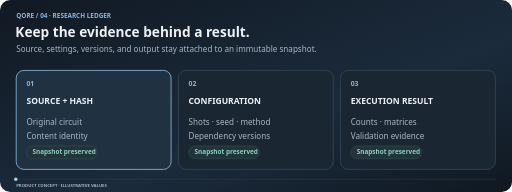
t = 0.00 s
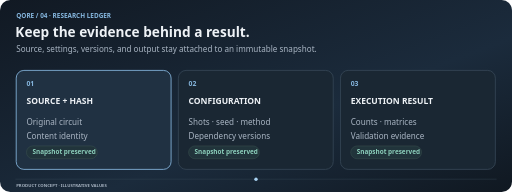
t = 1.25 s
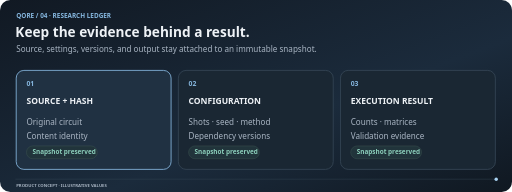
t = 2.50 s
t = 3.75 s: frame unchanged from t = 1.25 s, image omitted

The animated SVG that drew these frames (rendered in a browser with its animation timeline set to each time). Animation: 1 SMIL element (animateMotion=1); one cycle of 5.00 s, repeats indefinitely.

<svg xmlns="http://www.w3.org/2000/svg" width="1200" height="450" viewBox="0 0 1200 450" role="img" aria-label="QORE ledger conceptual illustration"><defs><linearGradient id="bg" x2="1" y2="1"><stop stop-color="#111923"/><stop offset=".6" stop-color="#1b2b3c"/><stop offset="1" stop-color="#101821"/></linearGradient></defs><rect width="1200" height="450" rx="24" fill="url(#bg)"/><text x="38" y="41.1" font-size="15" fill="#86b7df" font-family="Segoe UI,Arial,sans-serif" font-weight="650">QORE  /  04 · RESEARCH LEDGER</text><text x="36" y="86.08" font-size="32" fill="#eef2f6" font-family="Segoe UI,Arial,sans-serif" font-weight="650">Keep the evidence behind a result.</text><text x="38" y="122.86" font-size="19" fill="#a9b5c3" font-family="Segoe UI,Arial,sans-serif" font-weight="450">Source, settings, versions, and output stay attached to an immutable snapshot.</text><polyline points="37.00,420.00 1163.00,420.00" fill="none" stroke="#364655" stroke-width="1" stroke-linecap="round"/><text x="38" y="438.4" font-size="10" fill="#a9b5c3" font-family="Segoe UI,Arial,sans-serif" font-weight="650">PRODUCT CONCEPT  ·  ILLUSTRATIVE VALUES</text><rect x="38" y="165" width="363" height="232" rx="18" fill="#203142" stroke="#86b7df" stroke-width="2"/><text x="62" y="202.04" font-size="16" fill="#86b7df" font-family="Segoe UI,Arial,sans-serif" font-weight="650">01</text><text x="62" y="244.8" font-size="20" fill="#eef2f6" font-family="Segoe UI,Arial,sans-serif" font-weight="650">SOURCE + HASH</text><text x="62" y="292.86" font-size="19" fill="#a9b5c3" font-family="Segoe UI,Arial,sans-serif" font-weight="450">Original circuit</text><text x="62" y="325.86" font-size="19" fill="#a9b5c3" font-family="Segoe UI,Arial,sans-serif" font-weight="450">Content identity</text><rect x="62" y="342" width="166" height="30" rx="15" fill="#21343b" stroke="#405953" stroke-width="1"/><text x="76" y="360.1" font-size="15" fill="#8bceba" font-family="Segoe UI,Arial,sans-serif" font-weight="650">Snapshot preserved</text><rect x="418" y="165" width="363" height="232" rx="18" fill="#1a2733" stroke="#364655" stroke-width="2"/><text x="442" y="202.04" font-size="16" fill="#86b7df" font-family="Segoe UI,Arial,sans-serif" font-weight="650">02</text><text x="442" y="244.8" font-size="20" fill="#eef2f6" font-family="Segoe UI,Arial,sans-serif" font-weight="650">CONFIGURATION</text><text x="442" y="292.86" font-size="19" fill="#a9b5c3" font-family="Segoe UI,Arial,sans-serif" font-weight="450">Shots · seed · method</text><text x="442" y="325.86" font-size="19" fill="#a9b5c3" font-family="Segoe UI,Arial,sans-serif" font-weight="450">Dependency versions</text><rect x="442" y="342" width="166" height="30" rx="15" fill="#21343b" stroke="#405953" stroke-width="1"/><text x="456" y="360.1" font-size="15" fill="#8bceba" font-family="Segoe UI,Arial,sans-serif" font-weight="650">Snapshot preserved</text><rect x="798" y="165" width="363" height="232" rx="18" fill="#1a2733" stroke="#364655" stroke-width="2"/><text x="822" y="202.04" font-size="16" fill="#86b7df" font-family="Segoe UI,Arial,sans-serif" font-weight="650">03</text><text x="822" y="244.8" font-size="20" fill="#eef2f6" font-family="Segoe UI,Arial,sans-serif" font-weight="650">EXECUTION RESULT</text><text x="822" y="292.86" font-size="19" fill="#a9b5c3" font-family="Segoe UI,Arial,sans-serif" font-weight="450">Counts · matrices</text><text x="822" y="325.86" font-size="19" fill="#a9b5c3" font-family="Segoe UI,Arial,sans-serif" font-weight="450">Validation evidence</text><rect x="822" y="342" width="166" height="30" rx="15" fill="#21343b" stroke="#405953" stroke-width="1"/><text x="836" y="360.1" font-size="15" fill="#8bceba" font-family="Segoe UI,Arial,sans-serif" font-weight="650">Snapshot preserved</text><circle r="4" fill="#a8d2f2"><animateMotion dur="5s" repeatCount="indefinite" path="M 37 420 L 1163 420 L 37 420"/></circle></svg>
